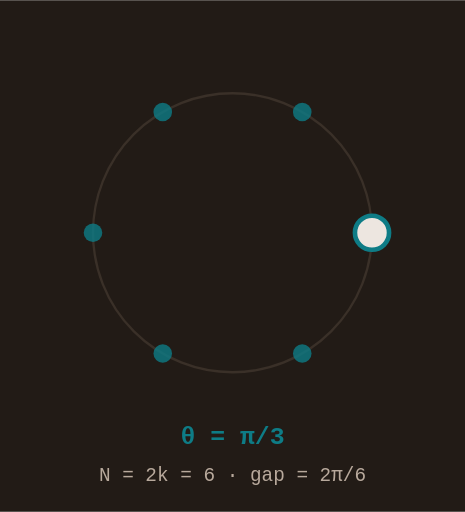
t = 0.00 s
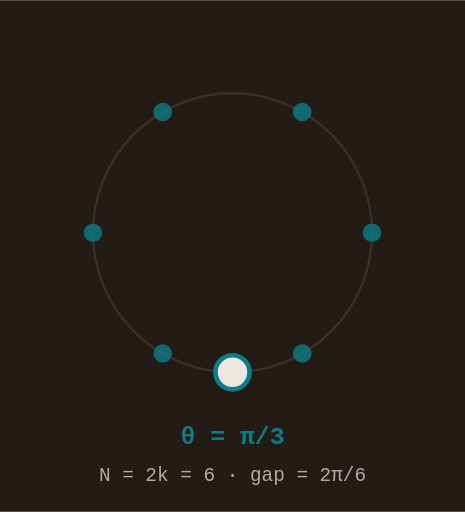
t = 4.50 s
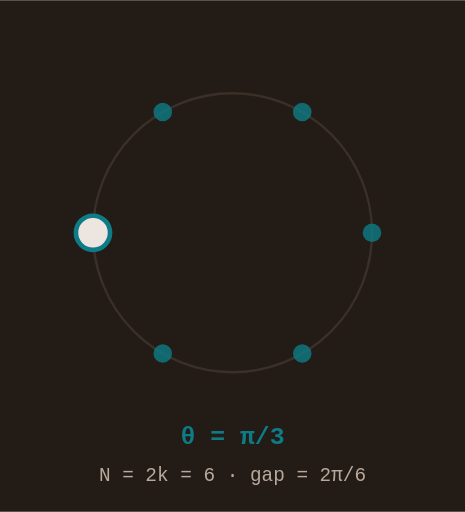
t = 9.00 s

The animated SVG that drew these frames (rendered in a browser with its animation timeline set to each time). Animation: 1 SMIL element (animateTransform=1); frames cover the first 9.00 s, repeats indefinitely.

<svg xmlns="http://www.w3.org/2000/svg" width="300" height="330" viewBox="0 0 300 330">
<rect width="300" height="330" fill="#221B16"/>
<circle cx="150" cy="150" r="90" fill="none" stroke="#3A3028" stroke-width="1.5"/>
<circle cx="240.0" cy="150.0" r="6" fill="#0E7C86" opacity="0.8"/>
<circle cx="195.0" cy="227.9" r="6" fill="#0E7C86" opacity="0.8"/>
<circle cx="105.0" cy="227.9" r="6" fill="#0E7C86" opacity="0.8"/>
<circle cx="60.0" cy="150.0" r="6" fill="#0E7C86" opacity="0.8"/>
<circle cx="105.0" cy="72.1" r="6" fill="#0E7C86" opacity="0.8"/>
<circle cx="195.0" cy="72.1" r="6" fill="#0E7C86" opacity="0.8"/>
<g>
  <animateTransform attributeName="transform" type="rotate" from="0 150 150" to="360 150 150" dur="18s" repeatCount="indefinite"/>
  <circle cx="240" cy="150" r="11" fill="#EDE6E0" stroke="#0E7C86" stroke-width="3"/>
</g>
<text x="150" y="286" text-anchor="middle" fill="#0E7C86" font-size="16" font-weight="700" font-family="monospace">θ = π/3</text>
<text x="150" y="310" text-anchor="middle" fill="#B8A99C" font-size="12.5" font-family="monospace">N = 2k = 6 · gap = 2π/6</text>
</svg>
